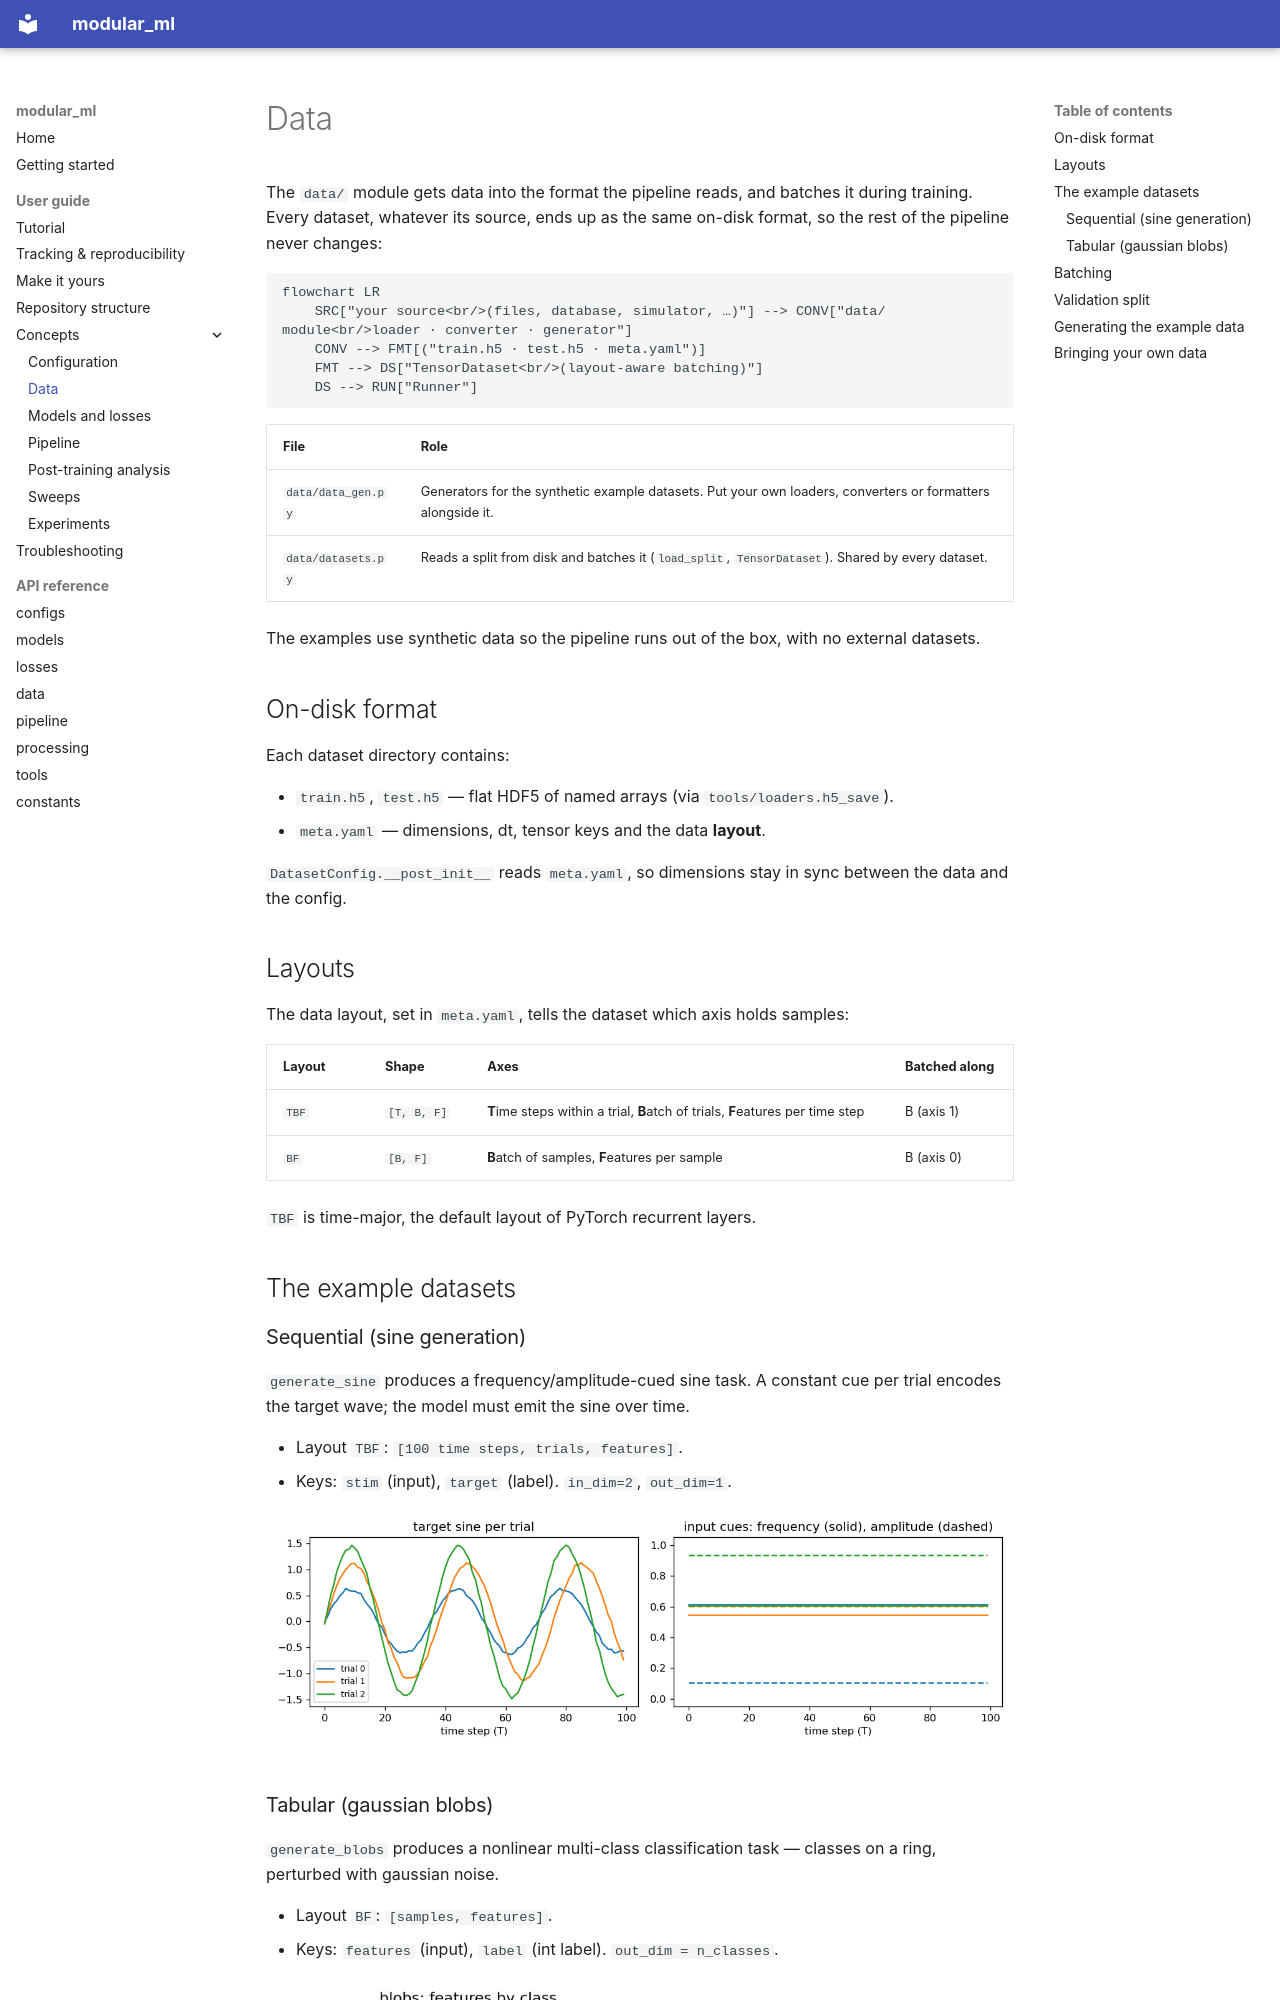

repository: imendezguerra/modular_ml · page: user-guide/data/index.html · generator: mkdocs

# Data

The `data/` module gets data into the format the pipeline reads, and batches
it during training. Every dataset, whatever its source, ends up as the same
on-disk format, so the rest of the pipeline never changes:

```mermaid
flowchart LR
    SRC["your source<br/>(files, database, simulator, …)"] --> CONV["data/ module<br/>loader · converter · generator"]
    CONV --> FMT[("train.h5 · test.h5 · meta.yaml")]
    FMT --> DS["TensorDataset<br/>(layout-aware batching)"]
    DS --> RUN["Runner"]
```

| File | Role |
|---|---|
| `data/data_gen.py` | Generators for the synthetic example datasets. Put your own loaders, converters or formatters alongside it. |
| `data/datasets.py` | Reads a split from disk and batches it (`load_split`, `TensorDataset`). Shared by every dataset. |

The examples use synthetic data so the pipeline runs out of the box, with no
external datasets.

## On-disk format

Each dataset directory contains:

- `train.h5`, `test.h5` — flat HDF5 of named arrays (via `tools/loaders.h5_save`).
- `meta.yaml` — dimensions, dt, tensor keys and the data **layout**.

`DatasetConfig.__post_init__` reads `meta.yaml`, so dimensions stay in sync
between the data and the config.

## Layouts

The data layout, set in `meta.yaml`, tells the dataset which axis holds samples:

| Layout | Shape | Axes | Batched along |
|---|---|---|---|
| `TBF` | `[T, B, F]` | **T**ime steps within a trial, **B**atch of trials, **F**eatures per time step | B (axis 1) |
| `BF` | `[B, F]` | **B**atch of samples, **F**eatures per sample | B (axis 0) |

`TBF` is time-major, the default layout of PyTorch recurrent layers.

## The example datasets

### Sequential (sine generation)

`generate_sine` produces a frequency/amplitude-cued sine task. A constant cue
per trial encodes the target wave; the model must emit the sine over time.

- Layout `TBF`: `[100 time steps, trials, features]`.
- Keys: `stim` (input), `target` (label). `in_dim=2`, `out_dim=1`.

![Sine dataset](../assets/figures/data_sine.png)

### Tabular (gaussian blobs)

`generate_blobs` produces a nonlinear multi-class classification task — classes
on a ring, perturbed with gaussian noise.

- Layout `BF`: `[samples, features]`.
- Keys: `features` (input), `label` (int label). `out_dim = n_classes`.

![Blobs dataset](../assets/figures/data_blobs.png){ width="360" }
